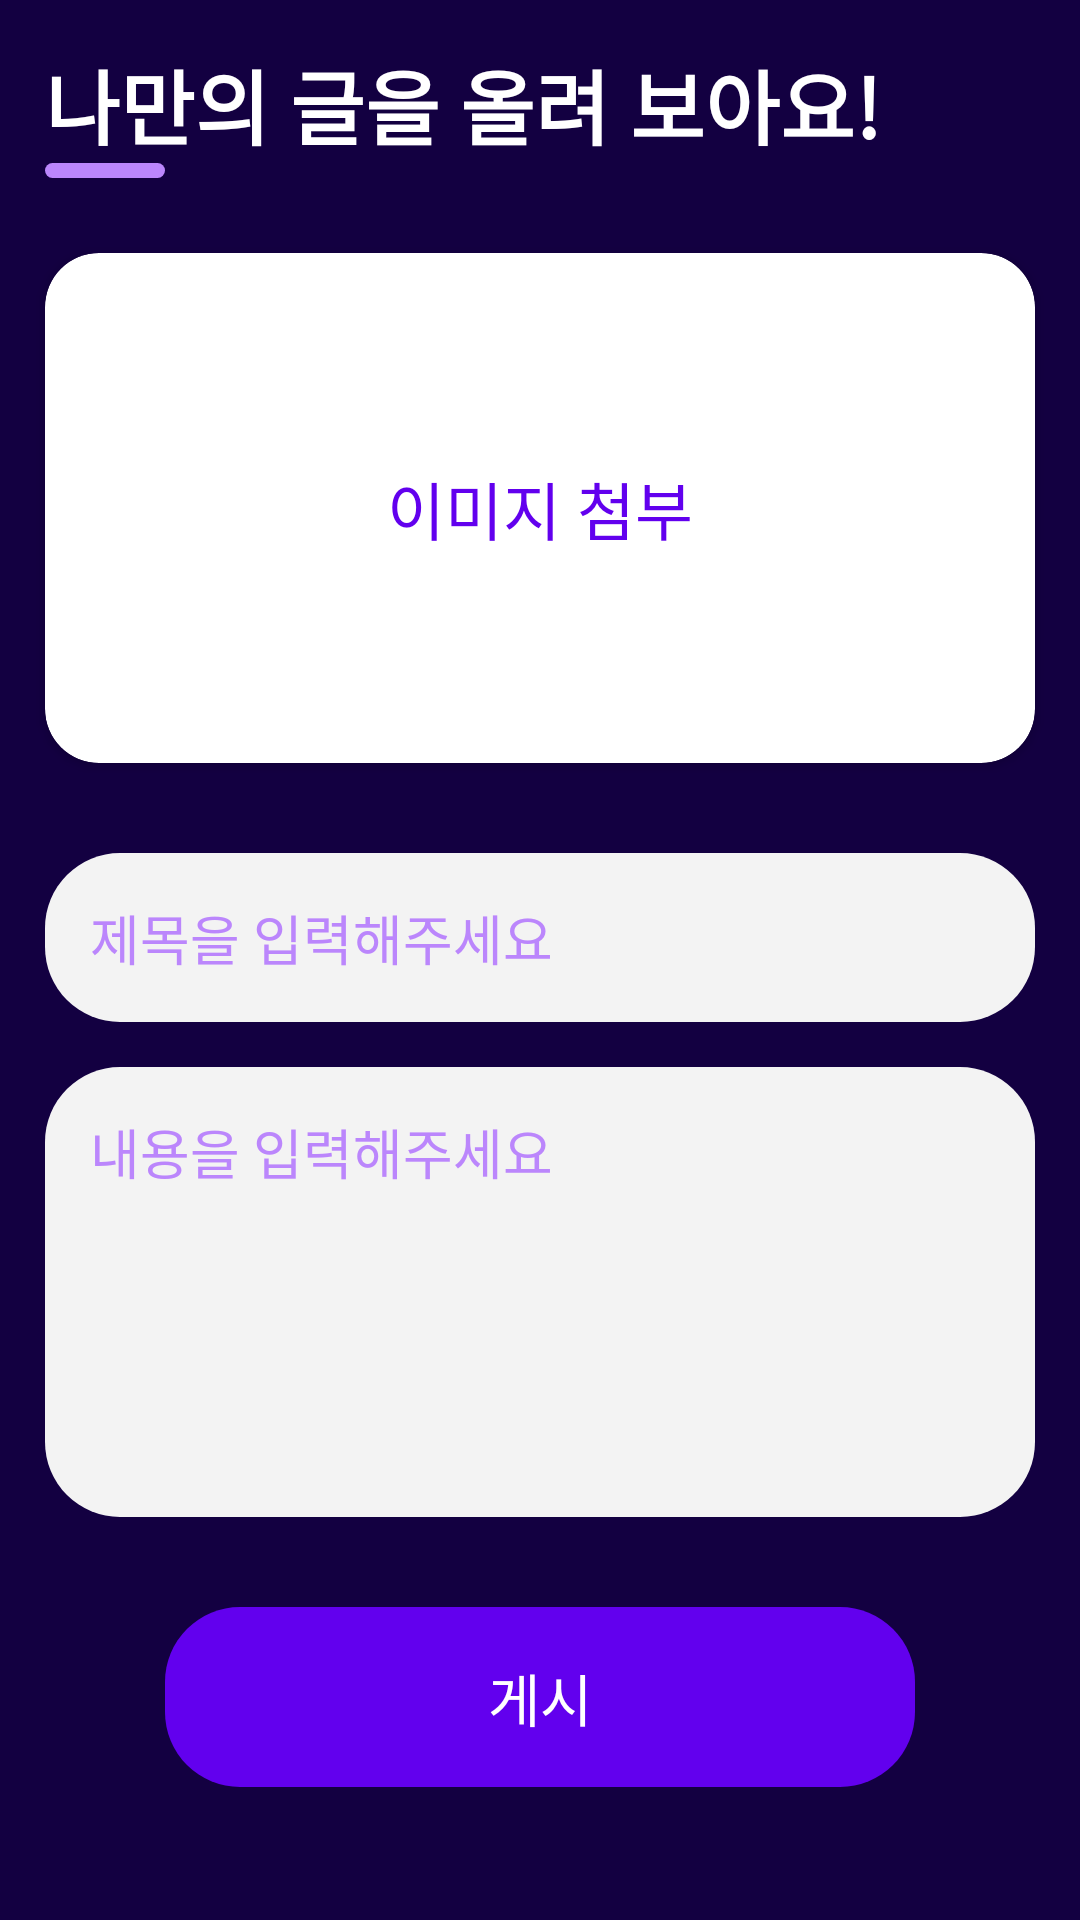

The Android layout XML behind this screen, and the referenced resources:
<!-- AndroidManifest.xml: application theme Theme.Bitin -->
<!-- res/layout/fragment_publish.xml -->
<?xml version="1.0" encoding="utf-8"?>
<androidx.core.widget.NestedScrollView xmlns:android="http://schemas.android.com/apk/res/android"
    xmlns:app="http://schemas.android.com/apk/res-auto"
    xmlns:tools="http://schemas.android.com/tools"
    android:layout_width="match_parent"
    android:layout_height="match_parent"
    android:id="@+id/fragment_publish"
    android:background="@color/purple"
    tools:context=".fragment.CommunityPublishFragment">

    <RelativeLayout xmlns:android="http://schemas.android.com/apk/res/android"
        xmlns:app="http://schemas.android.com/apk/res-auto"
        xmlns:tools="http://schemas.android.com/tools"
        android:layout_width="match_parent"
        android:layout_height="match_parent"
        tools:context=".Fragments.Publish">

        <TextView
            android:id="@+id/textView3"
            android:layout_width="wrap_content"
            android:layout_height="wrap_content"
            android:layout_marginStart="15dp"
            android:layout_marginTop="15dp"
            android:fontFamily="@font/poppins_bold"
            android:text="나만의 글을 올려 보아요!"
            android:textColor="@color/white"
            android:textStyle="bold"
            android:textSize="27sp" />

        <View
            android:id="@+id/view"
            android:layout_width="40dp"
            android:layout_height="5dp"
            android:layout_below="@id/textView3"
            android:layout_alignStart="@+id/textView3"
            android:background="@drawable/light_bg"
            android:backgroundTint="@color/purple_200" />

        <LinearLayout
            android:layout_width="match_parent"
            android:layout_height="match_parent"
            android:layout_below="@id/view"
            android:layout_marginTop="10dp"
            android:orientation="vertical">

            <androidx.cardview.widget.CardView
                android:layout_width="match_parent"
                android:layout_height="wrap_content"
                android:layout_margin="15dp"
                android:layout_marginStart="15dp"
                android:layout_marginTop="15dp"
                android:layout_marginEnd="15dp"
                android:layout_marginBottom="15dp"
                android:background="@drawable/stroke_bg"
                app:cardCornerRadius="18dp">

                <ImageView
                    android:id="@+id/img_thumbnail"
                    android:layout_width="wrap_content"
                    android:layout_height="170dp"
                    android:scaleType="centerCrop"
                    android:visibility="invisible"
                    tools:src="@tools:sample/backgrounds/scenic" />

                <View
                    android:id="@+id/view2"
                    android:layout_width="wrap_content"
                    android:layout_height="170dp"
                    android:background="@drawable/stroke_bg"
                    android:backgroundTint="@color/white"/>

                <TextView
                    android:id="@+id/b_selectImage"
                    android:layout_width="wrap_content"
                    android:layout_height="wrap_content"
                    android:layout_gravity="center"
                    android:fontFamily="@font/poppins_semibold"
                    android:text="이미지 첨부"
                    android:textColor="@color/purple_500"
                    android:textSize="21sp" />
            </androidx.cardview.widget.CardView>

            <EditText
                android:id="@+id/b_tittle"
                android:layout_width="match_parent"
                android:layout_height="wrap_content"
                android:layout_margin="15dp"
                android:background="@drawable/light_bg"
                android:ems="10"
                android:fontFamily="@font/poppins"
                android:hint="제목을 입력해주세요"
                android:textColorHint="@color/purple_200"
                android:inputType="textPersonName"
                android:padding="15dp"
                android:textColor="@color/black" />

            <EditText
                android:id="@+id/b_desc"
                android:layout_width="match_parent"
                android:layout_height="wrap_content"
                android:layout_marginStart="15dp"
                android:layout_marginEnd="15dp"
                android:layout_marginBottom="15dp"
                android:background="@drawable/light_bg"
                android:ems="10"
                android:fontFamily="@font/poppins"
                android:gravity="start"
                android:hint="내용을 입력해주세요"
                android:textColorHint="@color/purple_200"
                android:inputType="textPersonName"
                android:minHeight="150dp"
                android:padding="15dp"
                android:textColor="@color/black" />

            <TextView
                android:id="@+id/btn_publish"
                android:layout_width="250dp"
                android:layout_height="60dp"
                android:layout_gravity="center"
                android:layout_marginTop="15dp"
                android:layout_marginBottom="10dp"
                android:background="@drawable/light_bg"
                android:backgroundTint="@color/purple_500"
                android:fontFamily="@font/poppins_semibold"
                android:gravity="center"
                android:text="게시"
                android:clickable="true"
                android:textColor="@color/white"
                android:textSize="19sp" />
        </LinearLayout>

    </RelativeLayout>
</androidx.core.widget.NestedScrollView>
<!-- resources referenced by this layout -->
<resources>
  <color name="black">#FF000000</color>
  <color name="purple">#130041</color>
  <color name="purple_200">#FFBB86FC</color>
  <color name="purple_500">#FF6200EE</color>
  <color name="white">#FFFFFFFF</color>
  <!-- drawable light_bg (drawable) -->
  <?xml version="1.0" encoding="utf-8"?>
  
  <shape xmlns:android="http://schemas.android.com/apk/res/android">
  <corners android:radius="25dp"/>
      <solid android:color="@color/light_white"/>
  </shape>
  <!-- drawable stroke_bg (drawable) -->
  <?xml version="1.0" encoding="utf-8"?>
  
  <shape xmlns:android="http://schemas.android.com/apk/res/android">
      <corners android:radius="20dp"/>
  <stroke android:color="@color/black" android:dashWidth="3dp" android:dashGap="5dp" android:width="5dp"/>
  </shape>
  <style name="Theme.Bitin" parent="Base.Theme.Bitin" />
  <color name="light_white">#F3F3F3</color>
  <style name="Base.Theme.Bitin" parent="Theme.Material3.DayNight.NoActionBar">
          
          <item name="colorPrimary">@color/purple</item>
          <item name="colorOnPrimary">@color/white</item>
          <item name="android:editTextColor">@color/purple</item>
          <item name="android:textColorHint">@android:color/black</item>
          
      </style>
</resources>
